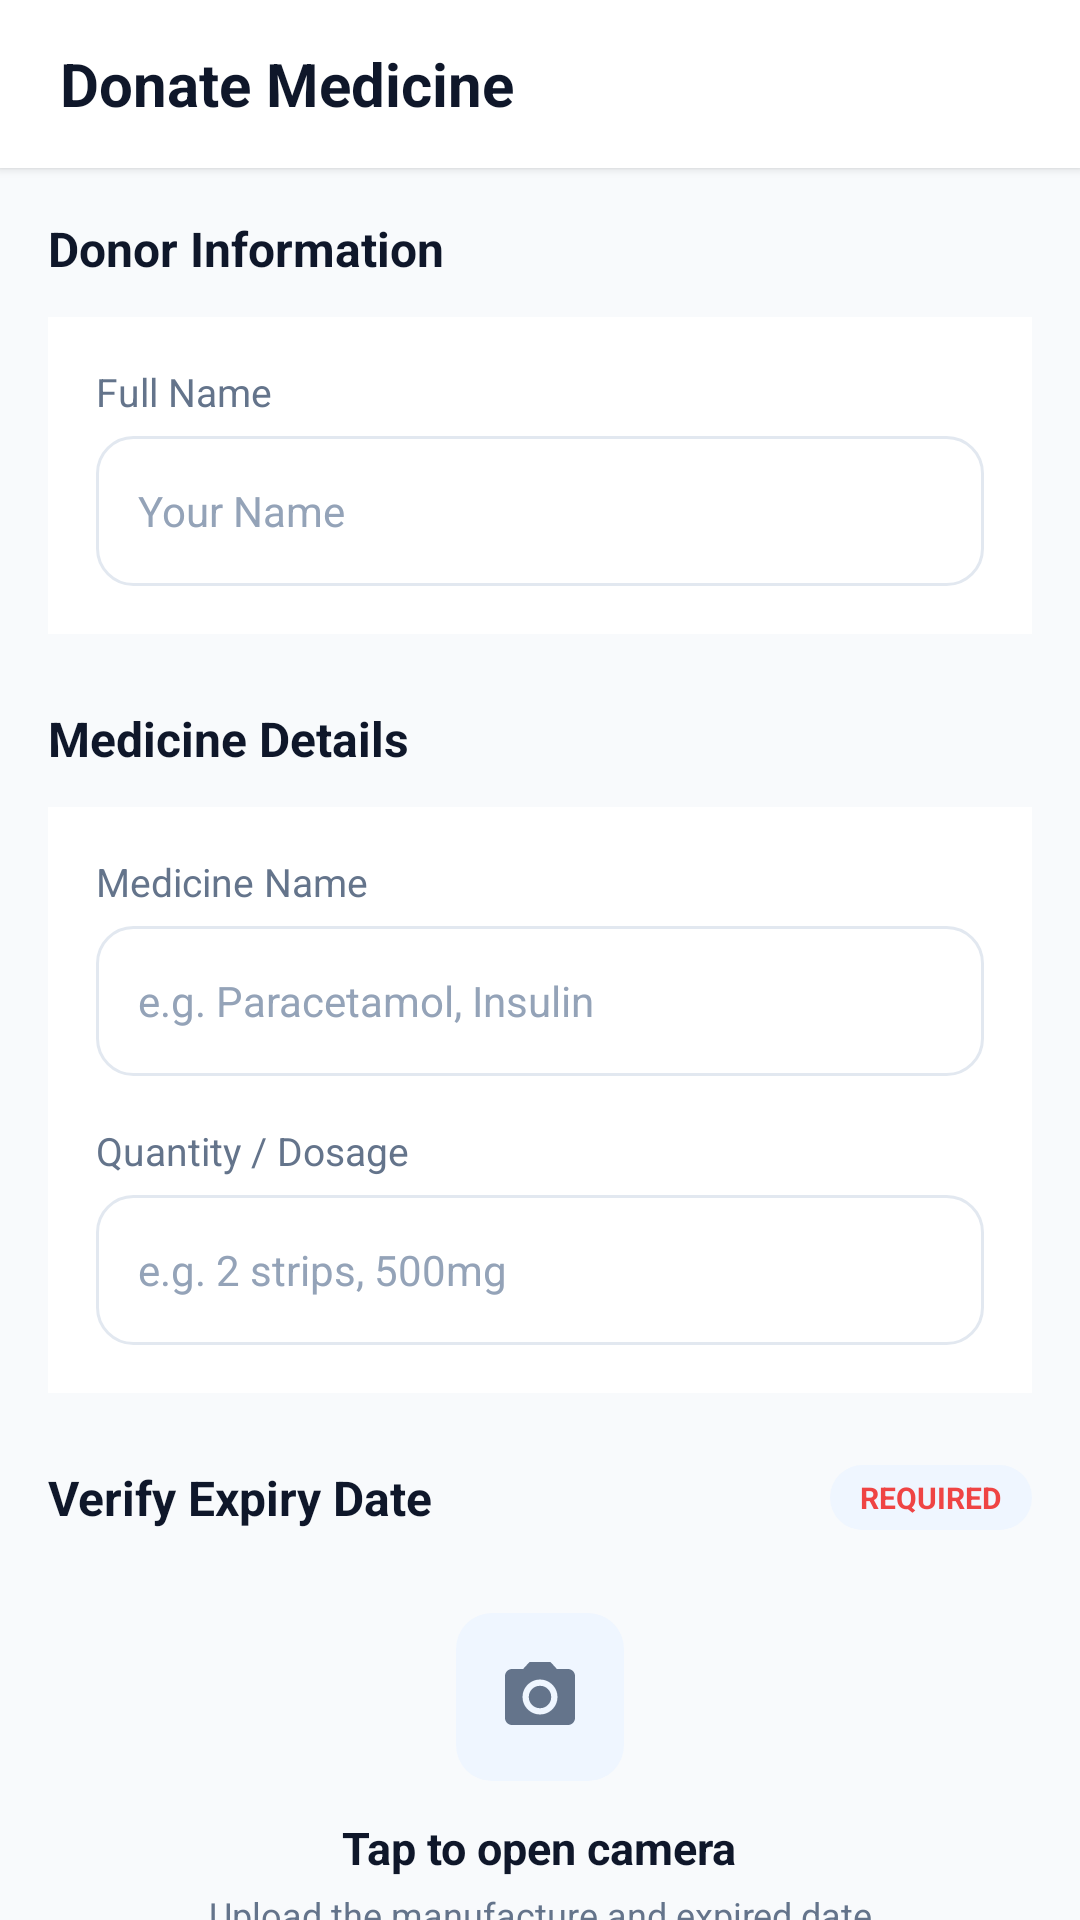

Produce the Android XML layout that renders to this screen, including the resource entries it uses.
<!-- AndroidManifest.xml: application theme Theme.MedLink -->
<!-- res/layout/fragment_donate.xml -->
<?xml version="1.0" encoding="utf-8"?>
<androidx.coordinatorlayout.widget.CoordinatorLayout
    xmlns:android="http://schemas.android.com/apk/res/android"
    android:layout_width="match_parent"
    android:layout_height="match_parent"
    android:background="@color/background">

    <LinearLayout
        android:layout_width="match_parent"
        android:layout_height="match_parent"
        android:orientation="vertical">

        
        <LinearLayout android:layout_width="match_parent" android:layout_height="56dp"
            android:orientation="horizontal" android:gravity="center_vertical"
            android:paddingStart="20dp" android:paddingEnd="20dp"
            android:background="@color/white" android:elevation="2dp">
            <TextView android:layout_width="0dp" android:layout_height="wrap_content"
                android:layout_weight="1" android:text="Donate Medicine"
                android:textSize="20sp" android:textStyle="bold" android:textColor="@color/text_primary"/>
            <ImageView android:layout_width="24dp" android:layout_height="24dp"
                android:src="@drawable/ic_heart" android:contentDescription="Heart" android:tint="@color/primary"/>
        </LinearLayout>

        <androidx.core.widget.NestedScrollView
            android:layout_width="match_parent" android:layout_height="0dp"
            android:layout_weight="1" android:paddingBottom="80dp" android:clipToPadding="false">

            <LinearLayout android:layout_width="match_parent" android:layout_height="wrap_content"
                android:orientation="vertical" android:padding="16dp">

                
                <TextView android:layout_width="wrap_content" android:layout_height="wrap_content"
                    android:text="Donor Information" android:textSize="16sp"
                    android:textStyle="bold" android:textColor="@color/text_primary"
                    android:layout_marginBottom="12dp"/>

                <LinearLayout android:layout_width="match_parent" android:layout_height="wrap_content"
                    android:orientation="vertical" android:background="@color/white"
                    android:padding="16dp" android:layout_marginBottom="24dp">

                    <TextView android:layout_width="wrap_content" android:layout_height="wrap_content"
                        android:text="Full Name" android:textSize="13sp"
                        android:textColor="@color/text_secondary" android:layout_marginBottom="6dp"/>
                    <EditText android:id="@+id/et_donor_name"
                        android:layout_width="match_parent" android:layout_height="50dp"
                        android:hint="Your Name"
                        android:textColorHint="@color/text_hint" android:textColor="@color/text_primary"
                        android:textSize="14sp" android:background="@drawable/bg_input_field"
                        android:paddingStart="14dp" android:paddingEnd="14dp"
                        android:inputType="textPersonName"/>
                </LinearLayout>

                
                <TextView android:layout_width="wrap_content" android:layout_height="wrap_content"
                    android:text="Medicine Details" android:textSize="16sp"
                    android:textStyle="bold" android:textColor="@color/text_primary"
                    android:layout_marginBottom="12dp"/>

                <LinearLayout android:layout_width="match_parent" android:layout_height="wrap_content"
                    android:orientation="vertical" android:background="@color/white"
                    android:padding="16dp" android:layout_marginBottom="24dp">

                    <TextView android:layout_width="wrap_content" android:layout_height="wrap_content"
                        android:text="Medicine Name" android:textSize="13sp"
                        android:textColor="@color/text_secondary" android:layout_marginBottom="6dp"/>
                    <EditText android:id="@+id/et_donate_med_name"
                        android:layout_width="match_parent" android:layout_height="50dp"
                        android:hint="e.g. Paracetamol, Insulin"
                        android:textColorHint="@color/text_hint" android:textColor="@color/text_primary"
                        android:textSize="14sp" android:background="@drawable/bg_input_field"
                        android:paddingStart="14dp" android:paddingEnd="14dp"
                        android:layout_marginBottom="16dp" android:inputType="text"/>

                    <TextView android:layout_width="wrap_content" android:layout_height="wrap_content"
                        android:text="Quantity / Dosage" android:textSize="13sp"
                        android:textColor="@color/text_secondary" android:layout_marginBottom="6dp"/>
                    <EditText android:id="@+id/et_donate_quantity"
                        android:layout_width="match_parent" android:layout_height="50dp"
                        android:hint="e.g. 2 strips, 500mg"
                        android:textColorHint="@color/text_hint" android:textColor="@color/text_primary"
                        android:textSize="14sp" android:background="@drawable/bg_input_field"
                        android:paddingStart="14dp" android:paddingEnd="14dp"
                        android:inputType="text"/>
                </LinearLayout>

                
                <LinearLayout android:layout_width="match_parent" android:layout_height="wrap_content"
                    android:orientation="horizontal" android:gravity="center_vertical"
                    android:layout_marginBottom="12dp">
                    <TextView android:layout_width="0dp" android:layout_height="wrap_content"
                        android:layout_weight="1" android:text="Verify Expiry Date"
                        android:textSize="16sp" android:textStyle="bold" android:textColor="@color/text_primary"/>
                    <TextView android:layout_width="wrap_content" android:layout_height="wrap_content"
                        android:text="REQUIRED" android:textSize="10sp" android:textStyle="bold"
                        android:textColor="@color/accent_red" android:background="@drawable/bg_status_processing"
                        android:paddingStart="10dp" android:paddingEnd="10dp"
                        android:paddingTop="4dp" android:paddingBottom="4dp"/>
                </LinearLayout>

                
                <LinearLayout android:id="@+id/btn_scan_expiry"
                    android:layout_width="match_parent" android:layout_height="140dp"
                    android:orientation="vertical" android:gravity="center"
                    android:background="@drawable/bg_dashed_upload"
                    android:layout_marginBottom="12dp"
                    android:clickable="true" android:focusable="true">
                    
                    <FrameLayout android:layout_width="56dp" android:layout_height="56dp"
                        android:background="@drawable/bg_medicine_icon_blue" android:layout_marginBottom="12dp">
                        <ImageView android:layout_width="28dp" android:layout_height="28dp"
                            android:layout_gravity="center" android:src="@drawable/ic_camera"
                            android:contentDescription="Camera"/>
                    </FrameLayout>
                    
                    <TextView android:id="@+id/tv_camera_label"
                        android:layout_width="wrap_content" android:layout_height="wrap_content"
                        android:text="Tap to open camera"
                        android:textSize="15sp" android:textColor="@color/text_primary" android:textStyle="bold"/>

                    <TextView
                        android:layout_width="wrap_content"
                        android:layout_height="wrap_content"
                        android:layout_marginTop="4dp"
                        android:gravity="center"
                        android:paddingStart="20dp"
                        android:paddingEnd="20dp"
                        android:text="Upload the manufacture and expired date"
                        android:textColor="@color/text_secondary"
                        android:textSize="12sp" />
                </LinearLayout>

                <TextView android:layout_width="match_parent" android:layout_height="wrap_content"
                    android:text="* MedLink uses AI to automatically verify the medicine's safety based on the scanned dates."
                    android:textSize="11sp" android:textColor="@color/text_secondary"
                    android:layout_marginBottom="24dp"/>

                
                <TextView android:id="@+id/btn_submit_donation"
                    android:layout_width="match_parent" android:layout_height="52dp"
                    android:text="Submit Donation" android:textColor="@color/white"
                    android:textSize="16sp" android:textStyle="bold"
                    android:background="@drawable/bg_primary_button"
                    android:gravity="center" android:clickable="true" android:focusable="true"/>

            </LinearLayout>
        </androidx.core.widget.NestedScrollView>
    </LinearLayout>
</androidx.coordinatorlayout.widget.CoordinatorLayout>
<!-- resources referenced by this layout -->
<resources>
  <color name="accent_red">#EF4444</color>
  <color name="background">#F8FAFC</color>
  <color name="primary">#2563EB</color>
  <color name="text_hint">#94A3B8</color>
  <color name="text_primary">#0F172A</color>
  <color name="text_secondary">#64748B</color>
  <color name="white">#FFFFFF</color>
  <!-- drawable bg_input_field (drawable) -->
  <?xml version="1.0" encoding="utf-8"?>
  <shape xmlns:android="http://schemas.android.com/apk/res/android" android:shape="rectangle">
      <solid android:color="@color/white"/>
      <stroke android:width="1dp" android:color="@color/divider"/>
      <corners android:radius="12dp"/>
  </shape>
  <!-- drawable bg_medicine_icon_blue (drawable) -->
  <?xml version="1.0" encoding="utf-8"?>
  <shape xmlns:android="http://schemas.android.com/apk/res/android"
      android:shape="rectangle">
      <solid android:color="@color/primary_surface" />
      <corners android:radius="12dp" />
  </shape>
  <!-- drawable bg_primary_button (drawable) -->
  <?xml version="1.0" encoding="utf-8"?>
  <shape xmlns:android="http://schemas.android.com/apk/res/android"
      android:shape="rectangle">
      <solid android:color="@color/primary" />
      <corners android:radius="50dp" />
  </shape>
  <!-- drawable bg_status_processing (drawable) -->
  <?xml version="1.0" encoding="utf-8"?>
  <shape xmlns:android="http://schemas.android.com/apk/res/android"
      android:shape="rectangle">
      <solid android:color="@color/status_processing_bg" />
      <corners android:radius="50dp" />
  </shape>
  <!-- drawable ic_camera (drawable) -->
  <?xml version="1.0" encoding="utf-8"?>
  <vector xmlns:android="http://schemas.android.com/apk/res/android" android:width="28dp" android:height="28dp" android:viewportWidth="24" android:viewportHeight="24">
      <path android:fillColor="@color/text_secondary" android:pathData="M12,12m-3.2,0a3.2,3.2 0,1,1 6.4,0a3.2,3.2 0,1,1 -6.4,0"/>
      <path android:fillColor="@color/text_secondary" android:pathData="M9,2L7.17,4H4c-1.1,0 -2,0.9 -2,2v12c0,1.1 0.9,2 2,2h16c1.1,0 2,-0.9 2,-2V6c0,-1.1 -0.9,-2 -2,-2h-3.17L15,2H9zm3,15c-2.76,0 -5,-2.24 -5,-5s2.24,-5 5,-5 5,2.24 5,5 -2.24,5 -5,5z"/>
  </vector>
  <style name="Theme.MedLink" parent="Theme.MaterialComponents.DayNight.NoActionBar">
          <item name="colorPrimary">@color/primary</item>
          <item name="colorPrimaryDark">@color/primary_dark</item>
          <item name="colorAccent">@color/accent_green</item>
          <item name="android:windowBackground">@color/background</item>
          <item name="android:statusBarColor">@color/white</item>
          <item name="android:windowLightStatusBar">true</item>
          <item name="android:navigationBarColor">@color/white</item>
          <item name="android:fontFamily">sans-serif</item>
          <item name="android:forceDarkAllowed">false</item>
      </style>
  <color name="divider">#E2E8F0</color>
  <color name="primary_surface">#EFF6FF</color>
  <color name="status_processing_bg">#EFF6FF</color>
  <color name="primary_dark">#1D4ED8</color>
  <color name="accent_green">#10B981</color>
</resources>
